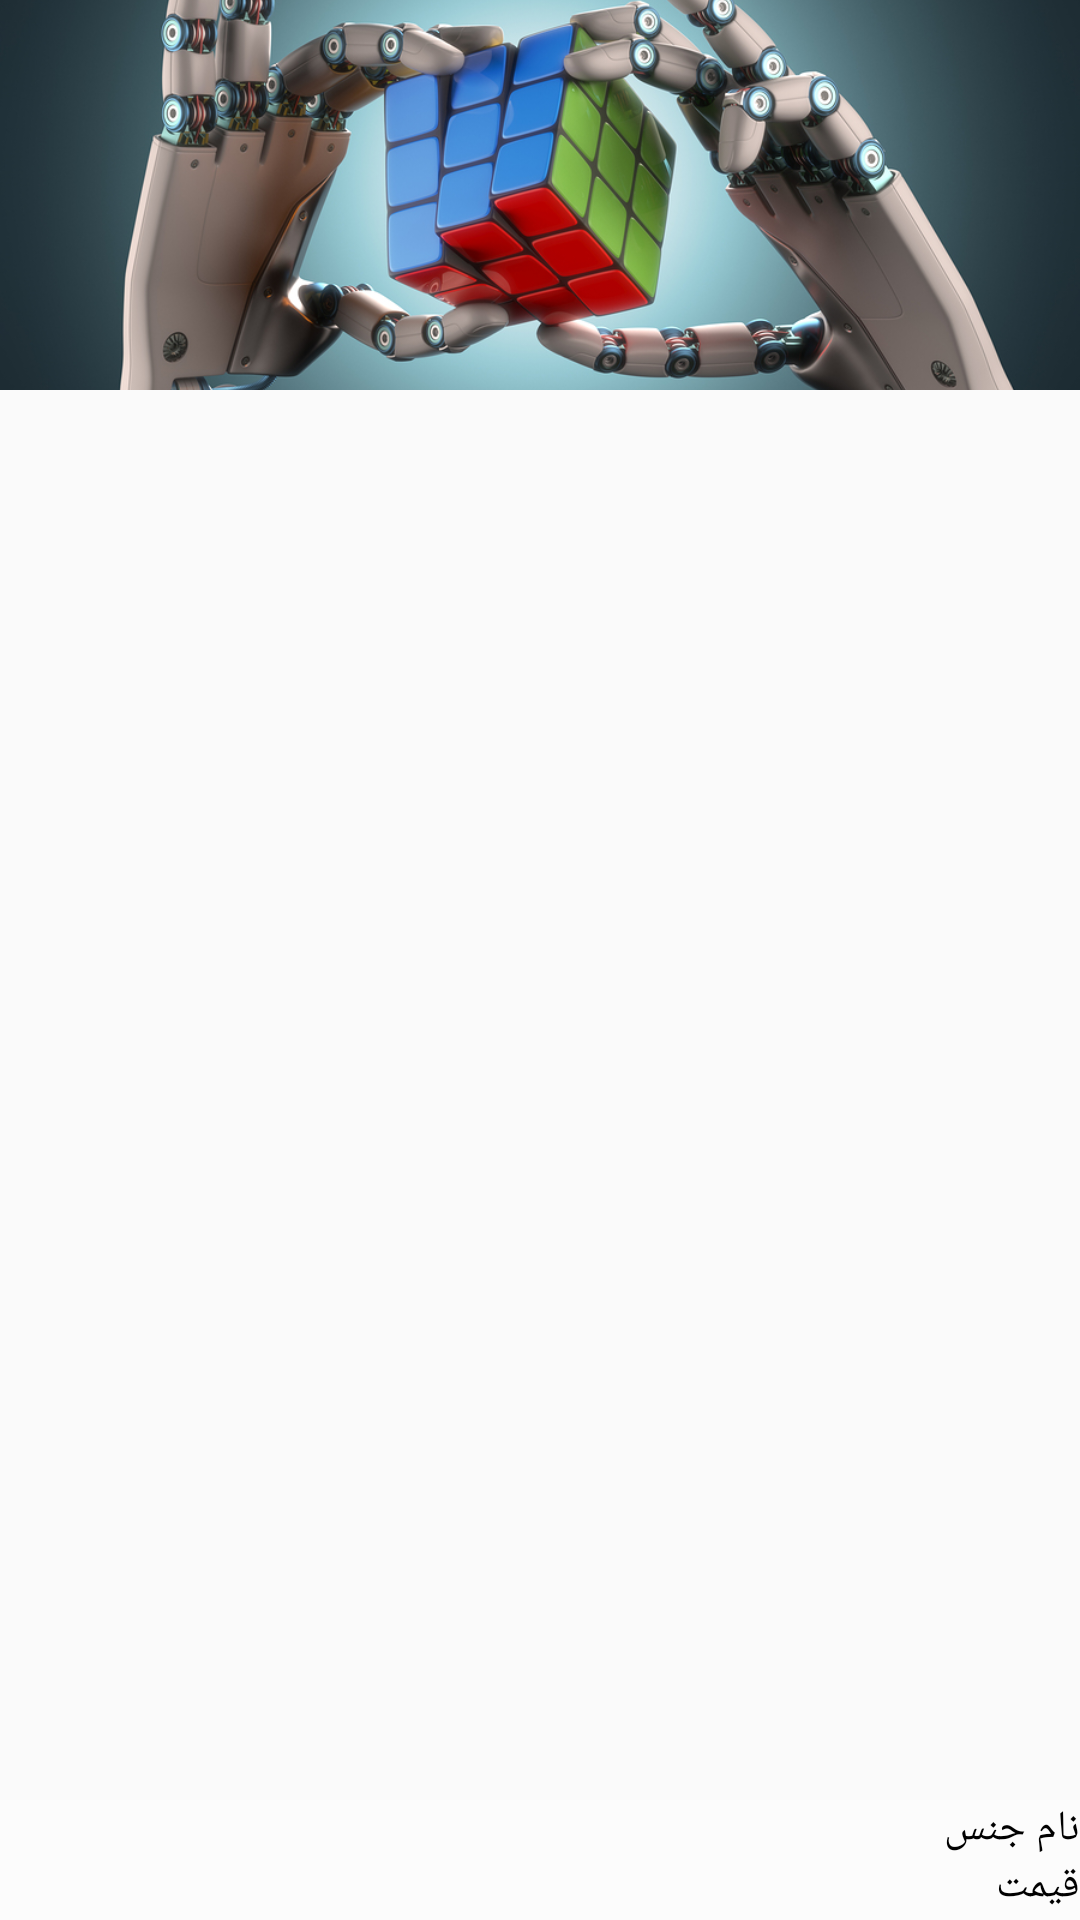

Reconstruct the res/layout file that produces this screen, plus the resources it refers to.
<!-- AndroidManifest.xml: application theme AppTheme -->
<!-- res/layout/goods_list_item.xml -->
<?xml version="1.0" encoding="utf-8"?>
<android.support.design.widget.CoordinatorLayout
    xmlns:android="http://schemas.android.com/apk/res/android"
    android:layout_width="match_parent"
    android:layout_height="match_parent"
    android:orientation="vertical"
    >

    <ImageView
        android:id="@+id/goodsImage"
        android:layout_width="match_parent"
        android:layout_height="@dimen/image_list_height"
        android:scaleType="centerCrop"
        android:src="@drawable/robot"/>
    <LinearLayout
        android:layout_width="match_parent"
        android:layout_height="40dp"
        android:layout_gravity="bottom"
        android:background="@color/transparentBackground"
        android:orientation="vertical">

        <TextView
            android:id="@+id/goodsName"
            style="@style/textSmallBeyondImage"
            android:layout_width="wrap_content"
            android:layout_height="wrap_content"
            android:layout_gravity="right"
            android:text="نام جنس"/>

        <TextView
            android:id="@+id/goods_price"
            style="@style/textSmallBeyondImage"
            android:layout_width="wrap_content"
            android:layout_height="wrap_content"
            android:layout_gravity="right"
            android:text="قیمت"/>
    </LinearLayout>

</android.support.design.widget.CoordinatorLayout>
<!-- resources referenced by this layout -->
<resources>
  <color name="transparentBackground">#80FFFFFF</color>
  <dimen name="image_list_height">130dp</dimen>
  <!-- drawable robot: jpg bitmap (drawable, 350466 bytes) -->
  <style name="textSmallBeyondImage">
          <item name="android:textAppearance">@style/Base.TextAppearance.AppCompat.Small</item>
          <item name="android:fontFamily" tools:targetApi="jelly_bean">sans-serif</item>
          <item name="android:textColor">@android:color/black</item>
          <item name="android:gravity">center</item>
      </style>
  <style name="AppTheme" parent="Theme.AppCompat.Light.NoActionBar">
          
          <item name="colorPrimary">@color/colorPrimary</item>
          <item name="colorPrimaryDark">@color/colorPrimaryDark</item>
          <item name="colorAccent">@color/colorAccent</item>
          <item name="windowActionBar">false</item>
          <item name="windowNoTitle">true</item>
      </style>
  <color name="colorPrimary">#757575</color>
  <color name="colorPrimaryDark">#494949</color>
  <color name="colorAccent">#FFFFFF</color>
</resources>
